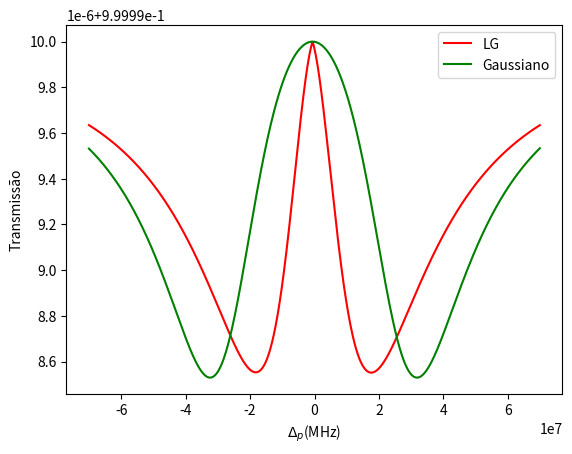

Source code (Python):
# -*- coding: utf-8 -*-
"""
Created on Thu Jul 30 18:49:55 2020

[redacted]
"""



import matplotlib.pyplot as plt
import numpy as np
import scipy.integrate as integrate

#AQUI EU VOU CALCULAR A INTEGRAL DA TRANSMISSÃO COMO FUNÇÃO DE R, FAZENDO UM LOOP NOS VALORES DE X
deltac = 2*np.pi*0.1*10**6
omegap = 2*np.pi*1*10**6
omegac = 3*10.7*10**6
g = 0#2*np.pi*0.01*10**6 #\gamma_{deph}
gammap = 2*np.pi*6*10**6#valor tirado do data sheet do Rb87
x = np.arange(-70*10**6, 70*10**6, 1*10**5) #\Delta_{p}
N = 1*10**10
kp = 2*np.pi/(780*10**-9)
z = 0.001 #7cm
epsilon0 = 8.854*10**(-12)
hbar = 1.054*10**-34
mu12 = 3.584*10**-29

teste1 = omegap/gammap
teste2 = omegac/gammap


Nom = gammap*g**2 - g*x*(x + deltac) + g*omegac**2 + (x + deltac)*(x*g + gammap*(x + deltac))
#Nom = gamma13*(4*x**2+x*deltac-2*gammap*gamma13-omegac**2) + 4*(x+deltac)*(x*gamma13+2*x*gammap-2*deltac*gammap)
Den = 2*((gammap*g - x*(x + deltac) + omegac**2)**2 + (x*g + gammap*(x + deltac))**2)
A = (N*kp*Nom*(mu12**2))/(epsilon0*hbar*Den)#absorção para o feixe gaussiano
T = np.exp(-A*z) #transmissão do feixe gaussiano



#--------------PARTE QUE CALCULA O EIT PARA O FEIXE LG, INTEGRANDO A TRANSMISSÃO EM R-----------------

w0 = 270*10**(-6)#cintura do feixe LG

result_array = np.empty((0))
for i in range (-70*10**6, 70*10**6, 1*10**5): #LOOP PARA INTEGRAR EM TODOS OS VALORES DE X
#Nom = gammap*g**2 - g*x*(x + deltac) + g*(omegac*np.sqrt(2)*(t/w0)**2) + (x + deltac)*(x*g + gammap*(x + deltac))
#Nom = gamma13*(4*x**2+x*deltac-2*gammap*gamma13-omegac**2) + 4*(x+deltac)*(x*gamma13+2*x*gammap-2*deltac*gammap)
#Den = 2*((gammap*g - x*(x + deltac) + (omegac*np.sqrt(2)*(t/w0)*np.exp((-t/w0)**2))**2)**2 + (x*g + gammap*(x + deltac))**2)
    B = (N*kp*z*mu12**2)/(epsilon0*hbar) #constantes que entram no cálculo da absorção

    T_LG = integrate.quad(lambda t: np.exp(-B*(gammap*g**2 - g*i*(i + deltac) + g*(omegac*np.sqrt(2)*(t/w0)*np.exp(-(t/w0)**2))**2 + (i + deltac)*(i*g + gammap*(i + deltac)))/(2*((gammap*g - i*(i + deltac) + (omegac*np.sqrt(2)*(t/w0)*np.exp(-(t/w0)**2))**2)**2 + (i*g + gammap*(i + deltac))**2)))*t, 0, w0)
    #t é o r, sei lá por que usei t 
    result = 2*T_LG[0]/w0**2

    print(result)
    result_array = np.append(result_array, [result], axis=0)
    

#NESSA PARTE EU VOU PLOTAR O DELTAP E A TRANSMISSÃO CALCULADA PARA CADA VALOR E PARA CADA FEIXE
print(teste1, teste2)
plt.plot(x, result_array, label='LG', color='r')
plt.plot(x, T, label='Gaussiano', color='g')
plt.xlabel('$\Delta_{p}$(MHz)')
plt.ylabel('Transmissão')
plt.legend()
plt.savefig('EIT.pdf', format='pdf', dpi=1000)
plt.show()